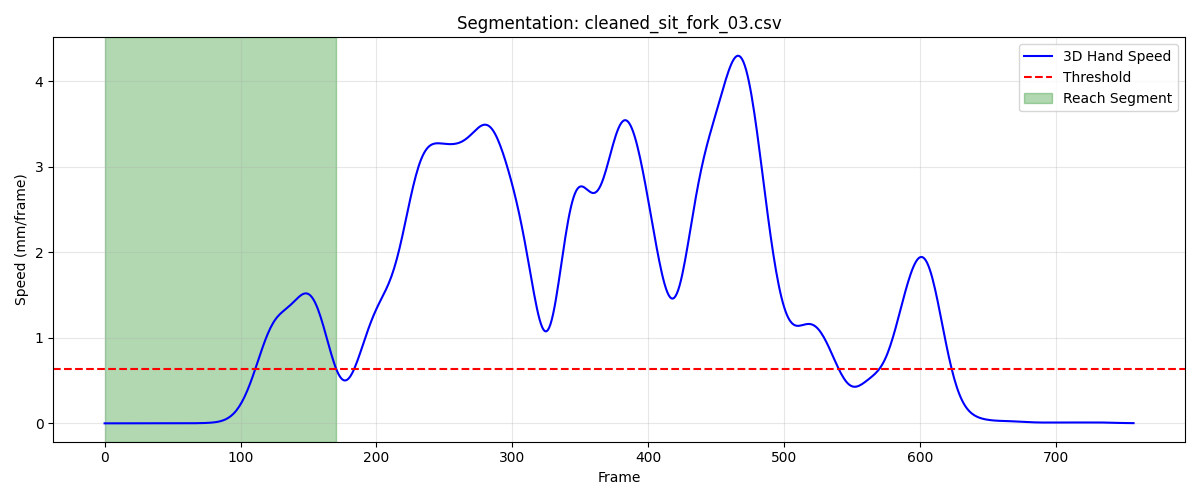

The table this chart was drawn from, first rows:
frame, sub_frame, shoulderr_x, shoulderr_y, shoulderr_z, humr1_x, humr1_y, humr1_z, humr2_x, humr2_y, humr2_z, humr3_x, humr3_y, humr3_z, humr4_x, humr4_y, humr4_z, humr5_x, humr5_y, humr5_z, humr6_x, humr6_y, humr6_z, humr7_x
1, 0, 184.8, -607, 328.2, 219.9, -581, 220, 225.8, -565.7, 149.1, 199.2, -628, 208.9, 180.7, -530.8, 207.7, 197.3, -622.2, 150.5, 191.1, -531.7, 152.3, 172.4
2, 0, 184.8, -607, 328.2, 219.9, -581, 220, 225.8, -565.7, 149.1, 199.2, -628, 209, 180.7, -530.8, 207.7, 197.4, -622.2, 150.5, 191.1, -531.7, 152.3, 172.4
3, 0, 184.8, -607, 328.2, 219.9, -581, 220, 225.8, -565.7, 149.1, 199.2, -628, 209, 180.7, -530.8, 207.7, 197.4, -622.2, 150.5, 191.1, -531.7, 152.3, 172.4
4, 0, 184.8, -607, 328.2, 219.9, -581, 220, 225.8, -565.7, 149.2, 199.2, -628, 209, 180.7, -530.8, 207.7, 197.4, -622.2, 150.5, 191.2, -531.7, 152.3, 172.5
5, 0, 184.8, -607, 328.2, 219.9, -580.9, 220.1, 225.9, -565.7, 149.2, 199.2, -627.9, 209, 180.7, -530.8, 207.7, 197.4, -622.2, 150.6, 191.2, -531.7, 152.3, 172.5
6, 0, 184.8, -607, 328.2, 220, -580.9, 220.1, 225.9, -565.7, 149.2, 199.2, -627.9, 209, 180.7, -530.8, 207.7, 197.4, -622.2, 150.6, 191.2, -531.7, 152.3, 172.6
7, 0, 184.8, -607, 328.2, 220, -580.9, 220.1, 225.9, -565.7, 149.2, 199.2, -627.9, 209, 180.7, -530.8, 207.7, 197.4, -622.2, 150.6, 191.2, -531.7, 152.3, 172.6
8, 0, 184.8, -606.9, 328.2, 220, -580.9, 220.1, 225.9, -565.7, 149.2, 199.3, -627.9, 209, 180.8, -530.7, 207.7, 197.5, -622.2, 150.6, 191.2, -531.7, 152.3, 172.6
9, 0, 184.8, -606.9, 328.2, 220, -580.9, 220.1, 225.9, -565.7, 149.2, 199.3, -627.9, 209, 180.8, -530.7, 207.7, 197.5, -622.2, 150.6, 191.2, -531.6, 152.3, 172.7
10, 0, 184.8, -606.9, 328.2, 220, -580.9, 220.1, 226, -565.7, 149.2, 199.3, -627.9, 209.1, 180.8, -530.7, 207.7, 197.5, -622.2, 150.6, 191.3, -531.6, 152.3, 172.7
11, 0, 184.8, -606.9, 328.2, 220, -580.9, 220.1, 226, -565.7, 149.2, 199.3, -627.9, 209.1, 180.8, -530.7, 207.7, 197.5, -622.2, 150.6, 191.3, -531.6, 152.3, 172.7
12, 0, 184.9, -606.9, 328.2, 220.1, -580.9, 220.1, 226, -565.7, 149.2, 199.3, -627.9, 209.1, 180.8, -530.7, 207.7, 197.5, -622.2, 150.6, 191.3, -531.6, 152.3, 172.8
13, 0, 184.9, -606.9, 328.2, 220.1, -580.8, 220.1, 226, -565.7, 149.2, 199.3, -627.9, 209.1, 180.9, -530.7, 207.7, 197.5, -622.1, 150.6, 191.3, -531.6, 152.3, 172.8
14, 0, 184.9, -606.8, 328.2, 220.1, -580.8, 220.1, 226, -565.6, 149.2, 199.4, -627.9, 209.1, 180.9, -530.7, 207.7, 197.6, -622.1, 150.6, 191.3, -531.6, 152.3, 172.8
15, 0, 184.9, -606.8, 328.2, 220.1, -580.8, 220.1, 226, -565.6, 149.2, 199.4, -627.9, 209.1, 180.9, -530.7, 207.7, 197.6, -622.1, 150.6, 191.3, -531.6, 152.3, 172.8
16, 0, 184.9, -606.8, 328.2, 220.1, -580.8, 220.1, 226.1, -565.6, 149.2, 199.4, -627.9, 209.1, 180.9, -530.7, 207.7, 197.6, -622.1, 150.6, 191.4, -531.6, 152.3, 172.8
17, 0, 185, -606.8, 328.2, 220.2, -580.8, 220.1, 226.1, -565.6, 149.2, 199.4, -627.9, 209.1, 181, -530.7, 207.7, 197.6, -622.1, 150.6, 191.4, -531.6, 152.3, 172.8
18, 0, 185, -606.8, 328.2, 220.2, -580.8, 220.1, 226.1, -565.6, 149.2, 199.5, -627.9, 209.1, 181, -530.6, 207.7, 197.7, -622.1, 150.7, 191.4, -531.6, 152.3, 172.9
19, 0, 185, -606.8, 328.2, 220.2, -580.8, 220.1, 226.1, -565.6, 149.2, 199.5, -627.9, 209.1, 181, -530.6, 207.7, 197.7, -622.1, 150.7, 191.4, -531.6, 152.4, 172.9
20, 0, 185.1, -606.8, 328.2, 220.2, -580.8, 220.1, 226.1, -565.6, 149.2, 199.5, -627.9, 209.1, 181, -530.6, 207.7, 197.7, -622.1, 150.7, 191.5, -531.6, 152.4, 172.9
21, 0, 185.1, -606.8, 328.3, 220.3, -580.8, 220.2, 226.2, -565.6, 149.2, 199.6, -627.9, 209.2, 181.1, -530.6, 207.7, 197.8, -622.1, 150.7, 191.5, -531.6, 152.4, 172.9
22, 0, 185.2, -606.8, 328.3, 220.3, -580.7, 220.2, 226.2, -565.6, 149.3, 199.6, -627.8, 209.2, 181.1, -530.6, 207.7, 197.8, -622.1, 150.7, 191.5, -531.6, 152.4, 173
23, 0, 185.2, -606.8, 328.3, 220.4, -580.7, 220.2, 226.2, -565.6, 149.3, 199.6, -627.8, 209.2, 181.1, -530.6, 207.7, 197.8, -622.1, 150.7, 191.6, -531.6, 152.4, 173
24, 0, 185.2, -606.8, 328.3, 220.4, -580.7, 220.2, 226.3, -565.6, 149.3, 199.7, -627.8, 209.2, 181.2, -530.6, 207.8, 197.9, -622.1, 150.7, 191.6, -531.6, 152.4, 173.1
25, 0, 185.3, -606.8, 328.3, 220.4, -580.7, 220.2, 226.3, -565.6, 149.3, 199.7, -627.8, 209.2, 181.2, -530.6, 207.8, 197.9, -622.1, 150.7, 191.6, -531.6, 152.4, 173.2
26, 0, 185.3, -606.8, 328.3, 220.5, -580.7, 220.2, 226.4, -565.6, 149.3, 199.8, -627.8, 209.2, 181.2, -530.6, 207.8, 198, -622.1, 150.8, 191.7, -531.6, 152.4, 173.2
27, 0, 185.3, -606.8, 328.3, 220.5, -580.7, 220.2, 226.4, -565.6, 149.3, 199.8, -627.8, 209.2, 181.3, -530.6, 207.8, 198, -622.1, 150.8, 191.7, -531.6, 152.4, 173.3
28, 0, 185.4, -606.8, 328.3, 220.5, -580.7, 220.2, 226.4, -565.6, 149.3, 199.8, -627.8, 209.2, 181.3, -530.6, 207.8, 198.1, -622.1, 150.8, 191.7, -531.6, 152.4, 173.3
29, 0, 185.4, -606.8, 328.3, 220.6, -580.8, 220.2, 226.5, -565.6, 149.3, 199.9, -627.8, 209.2, 181.3, -530.6, 207.8, 198.1, -622.1, 150.8, 191.8, -531.6, 152.4, 173.4
30, 0, 185.4, -606.8, 328.3, 220.6, -580.8, 220.2, 226.5, -565.6, 149.3, 199.9, -627.8, 209.2, 181.4, -530.6, 207.8, 198.2, -622.1, 150.8, 191.8, -531.6, 152.4, 173.4
31, 0, 185.5, -606.8, 328.3, 220.6, -580.8, 220.2, 226.6, -565.6, 149.3, 199.9, -627.8, 209.2, 181.4, -530.6, 207.8, 198.2, -622.1, 150.8, 191.9, -531.6, 152.4, 173.5
32, 0, 185.5, -606.8, 328.3, 220.7, -580.8, 220.2, 226.6, -565.6, 149.3, 200, -627.8, 209.2, 181.4, -530.6, 207.8, 198.2, -622.1, 150.8, 191.9, -531.6, 152.4, 173.5
33, 0, 185.5, -606.8, 328.3, 220.7, -580.8, 220.2, 226.6, -565.6, 149.3, 200, -627.8, 209.2, 181.5, -530.6, 207.8, 198.3, -622.1, 150.8, 191.9, -531.6, 152.4, 173.6
34, 0, 185.6, -606.8, 328.3, 220.8, -580.8, 220.2, 226.7, -565.6, 149.4, 200.1, -627.8, 209.2, 181.5, -530.6, 207.8, 198.3, -622.1, 150.8, 192, -531.6, 152.4, 173.6
35, 0, 185.6, -606.8, 328.3, 220.8, -580.8, 220.2, 226.7, -565.6, 149.4, 200.1, -627.8, 209.2, 181.5, -530.6, 207.8, 198.3, -622.1, 150.8, 192, -531.6, 152.4, 173.6
36, 0, 185.6, -606.8, 328.3, 220.8, -580.8, 220.2, 226.7, -565.6, 149.4, 200.1, -627.8, 209.2, 181.6, -530.6, 207.8, 198.4, -622.1, 150.8, 192, -531.6, 152.4, 173.6
37, 0, 185.7, -606.8, 328.3, 220.9, -580.8, 220.2, 226.8, -565.6, 149.4, 200.2, -627.8, 209.3, 181.6, -530.6, 207.8, 198.4, -622.1, 150.8, 192, -531.6, 152.4, 173.7
38, 0, 185.7, -606.8, 328.3, 220.9, -580.8, 220.2, 226.8, -565.6, 149.4, 200.2, -627.8, 209.3, 181.6, -530.6, 207.8, 198.4, -622.1, 150.8, 192.1, -531.6, 152.4, 173.7
39, 0, 185.7, -606.8, 328.3, 220.9, -580.7, 220.2, 226.8, -565.6, 149.4, 200.3, -627.8, 209.3, 181.6, -530.6, 207.8, 198.5, -622, 150.8, 192.1, -531.6, 152.4, 173.7
40, 0, 185.8, -606.8, 328.3, 221, -580.7, 220.2, 226.8, -565.6, 149.4, 200.3, -627.8, 209.3, 181.7, -530.6, 207.8, 198.5, -622, 150.8, 192.1, -531.6, 152.4, 173.7
41, 0, 185.8, -606.8, 328.3, 221, -580.7, 220.2, 226.9, -565.6, 149.4, 200.3, -627.8, 209.3, 181.7, -530.6, 207.8, 198.5, -622, 150.8, 192.2, -531.6, 152.4, 173.7
42, 0, 185.8, -606.8, 328.3, 221, -580.7, 220.3, 226.9, -565.6, 149.4, 200.4, -627.8, 209.3, 181.7, -530.6, 207.8, 198.6, -622, 150.8, 192.2, -531.6, 152.4, 173.8
43, 0, 185.9, -606.8, 328.4, 221.1, -580.7, 220.3, 226.9, -565.6, 149.4, 200.4, -627.8, 209.3, 181.8, -530.6, 207.8, 198.6, -622, 150.8, 192.2, -531.6, 152.4, 173.8
44, 0, 185.9, -606.8, 328.4, 221.1, -580.7, 220.3, 227, -565.6, 149.4, 200.4, -627.8, 209.3, 181.8, -530.6, 207.8, 198.7, -622, 150.8, 192.2, -531.6, 152.5, 173.8
45, 0, 186, -606.8, 328.4, 221.2, -580.7, 220.3, 227, -565.6, 149.4, 200.5, -627.8, 209.3, 181.8, -530.6, 207.8, 198.7, -622, 150.8, 192.3, -531.6, 152.5, 173.9
46, 0, 186, -606.8, 328.4, 221.2, -580.7, 220.3, 227, -565.6, 149.4, 200.5, -627.8, 209.3, 181.9, -530.6, 207.8, 198.7, -622, 150.8, 192.3, -531.6, 152.5, 173.9
47, 0, 186, -606.8, 328.4, 221.2, -580.7, 220.3, 227.1, -565.6, 149.4, 200.5, -627.8, 209.3, 181.9, -530.6, 207.8, 198.7, -622, 150.8, 192.4, -531.6, 152.5, 173.9
48, 0, 186.1, -606.8, 328.4, 221.3, -580.7, 220.3, 227.1, -565.6, 149.4, 200.6, -627.8, 209.3, 182, -530.6, 207.9, 198.8, -622, 150.8, 192.4, -531.6, 152.5, 174
49, 0, 186.1, -606.8, 328.4, 221.3, -580.7, 220.3, 227.1, -565.6, 149.4, 200.6, -627.8, 209.3, 182, -530.6, 207.9, 198.8, -622, 150.8, 192.4, -531.6, 152.5, 174.0
50, 0, 186.1, -606.8, 328.4, 221.3, -580.7, 220.3, 227.2, -565.6, 149.4, 200.6, -627.8, 209.3, 182, -530.6, 207.9, 198.8, -622, 150.8, 192.5, -531.6, 152.5, 174
51, 0, 186.1, -606.8, 328.4, 221.4, -580.7, 220.3, 227.2, -565.6, 149.5, 200.7, -627.8, 209.3, 182.1, -530.6, 207.9, 198.9, -622, 150.8, 192.5, -531.6, 152.5, 174.1
52, 0, 186.2, -606.8, 328.4, 221.4, -580.7, 220.3, 227.3, -565.6, 149.5, 200.7, -627.8, 209.3, 182.1, -530.6, 207.9, 198.9, -622, 150.9, 192.5, -531.6, 152.5, 174.1
53, 0, 186.2, -606.8, 328.4, 221.4, -580.7, 220.3, 227.3, -565.6, 149.5, 200.7, -627.8, 209.3, 182.1, -530.6, 207.9, 198.9, -622, 150.9, 192.6, -531.6, 152.5, 174.1
54, 0, 186.2, -606.8, 328.4, 221.5, -580.7, 220.3, 227.3, -565.6, 149.5, 200.7, -627.8, 209.4, 182.2, -530.5, 207.9, 198.9, -622, 150.9, 192.6, -531.6, 152.5, 174.2
55, 0, 186.2, -606.7, 328.4, 221.5, -580.7, 220.3, 227.3, -565.6, 149.5, 200.7, -627.8, 209.4, 182.2, -530.5, 207.9, 199, -622, 150.9, 192.6, -531.6, 152.5, 174.2
56, 0, 186.3, -606.7, 328.4, 221.5, -580.7, 220.3, 227.4, -565.6, 149.5, 200.8, -627.8, 209.4, 182.2, -530.5, 207.9, 199, -622, 150.9, 192.6, -531.6, 152.5, 174.2
57, 0, 186.3, -606.7, 328.4, 221.5, -580.7, 220.4, 227.4, -565.6, 149.5, 200.8, -627.8, 209.4, 182.2, -530.5, 207.9, 199, -622, 150.9, 192.7, -531.5, 152.5, 174.2
58, 0, 186.3, -606.7, 328.4, 221.5, -580.7, 220.4, 227.4, -565.6, 149.5, 200.8, -627.7, 209.4, 182.2, -530.5, 207.9, 199, -622, 150.9, 192.7, -531.5, 152.5, 174.2
59, 0, 186.3, -606.7, 328.4, 221.5, -580.6, 220.4, 227.4, -565.6, 149.5, 200.8, -627.7, 209.4, 182.3, -530.5, 207.9, 199, -622, 150.9, 192.7, -531.5, 152.5, 174.2
60, 0, 186.3, -606.7, 328.4, 221.6, -580.6, 220.4, 227.4, -565.5, 149.5, 200.8, -627.7, 209.4, 182.3, -530.5, 207.9, 199.1, -622, 150.9, 192.7, -531.5, 152.5, 174.2
... 111 more rows
